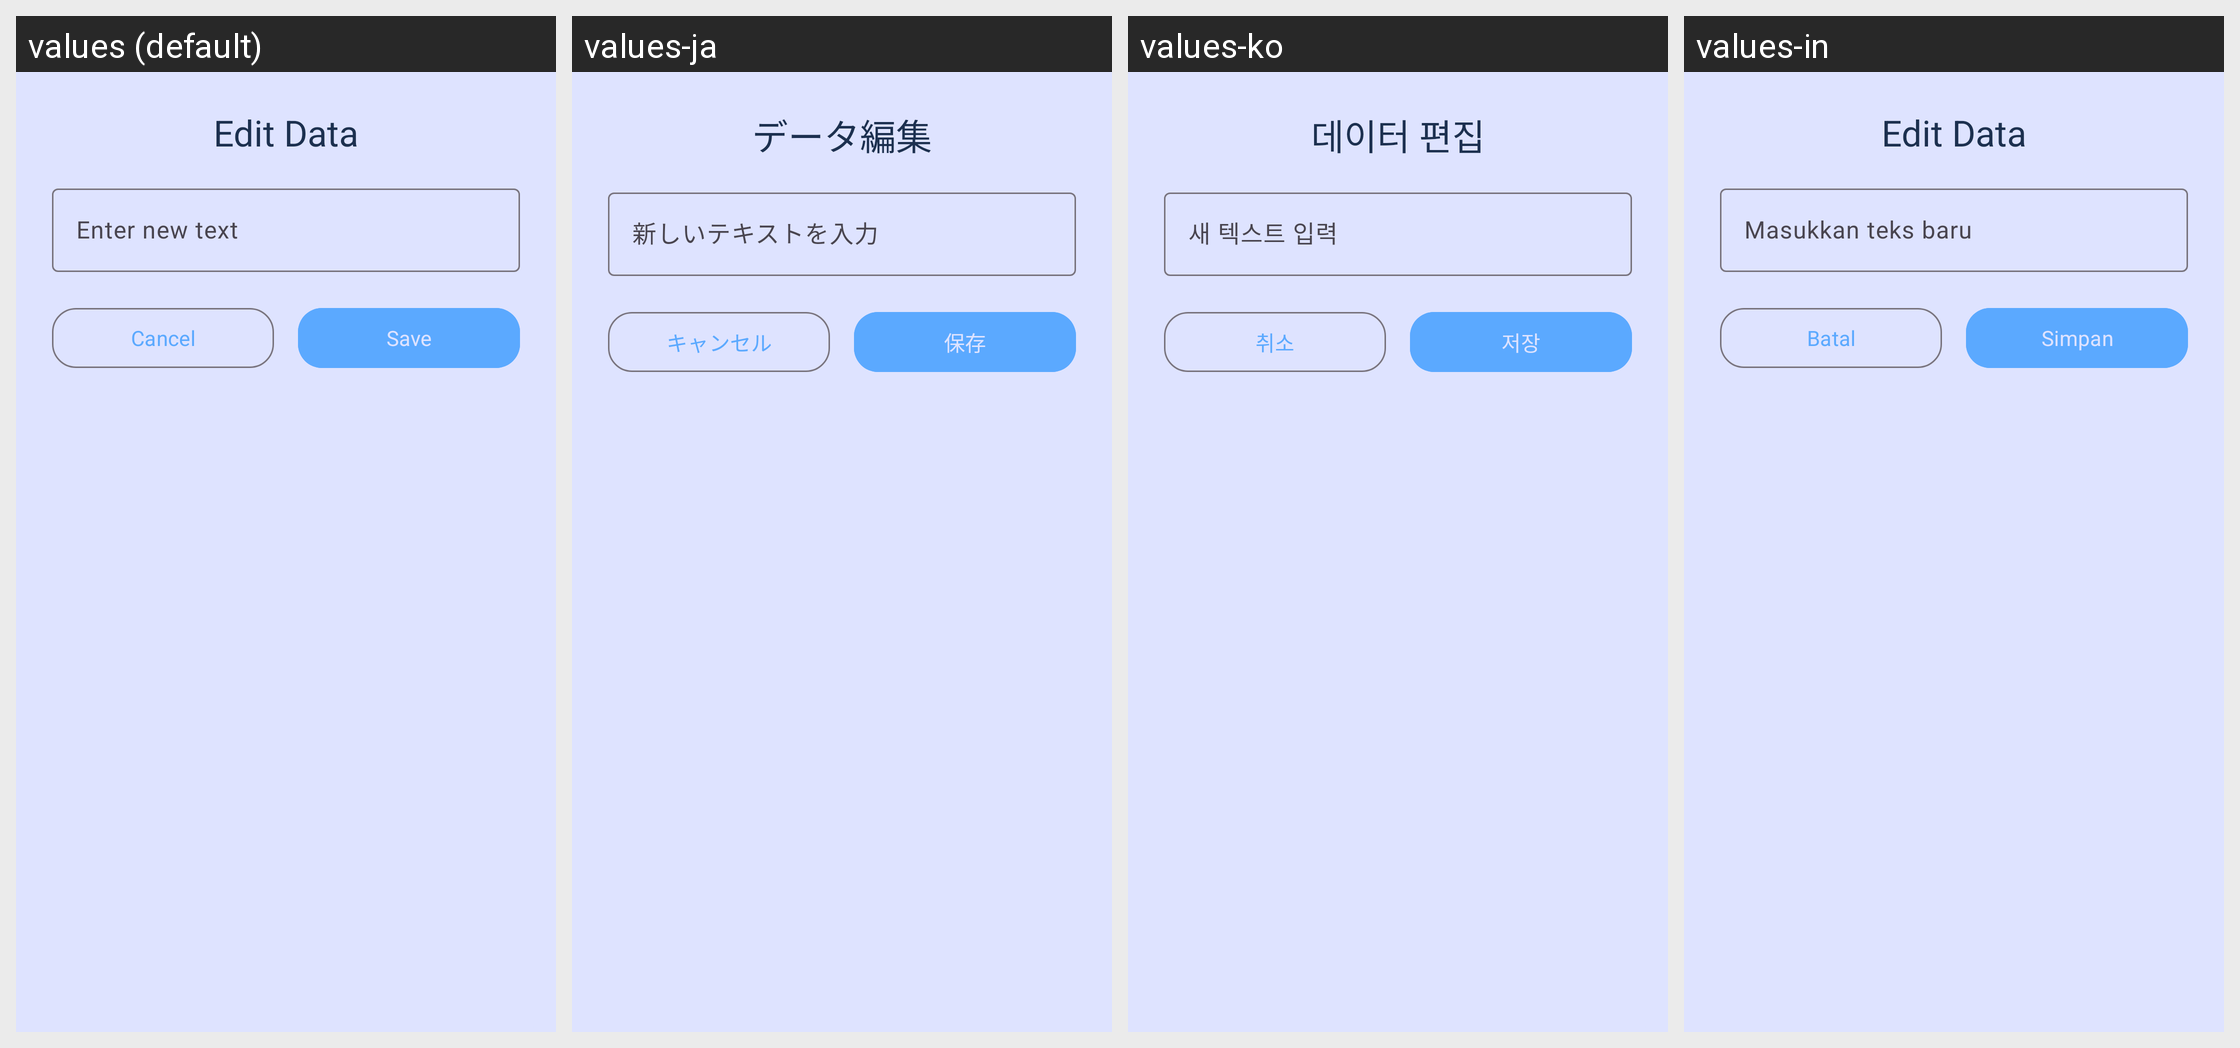

The Android screen above is rendered under several locales of the same app. Produce the string resources it draws, with the default and per-locale values.
Android screen res/layout/dialog_input.xml rendered under 4 locales, left to right: values (default), values-ja, values-ko, values-in. Device: Nexus 5 (rendered at 1080×1920; each locale shown at half size, 540×960, under a caption strip naming it); theme AppTheme.
Strings drawn on this screen, with the default value and each locale's value (text and hints the layout hard-codes, and strings that could not be matched under every locale, appear in the picture but are not listed):

dialog_title_edit_data
  values: Edit Data
  values-ja: データ編集
  values-ko: 데이터 편집
  values-in: Edit Data

input_hint_enter_new_text
  values: Enter new text
  values-ja: 新しいテキストを入力
  values-ko: 새 텍스트 입력
  values-in: Masukkan teks baru

button_cancel
  values: Cancel
  values-ja: キャンセル
  values-ko: 취소
  values-in: Batal

button_save
  values: Save
  values-ja: 保存
  values-ko: 저장
  values-in: Simpan
